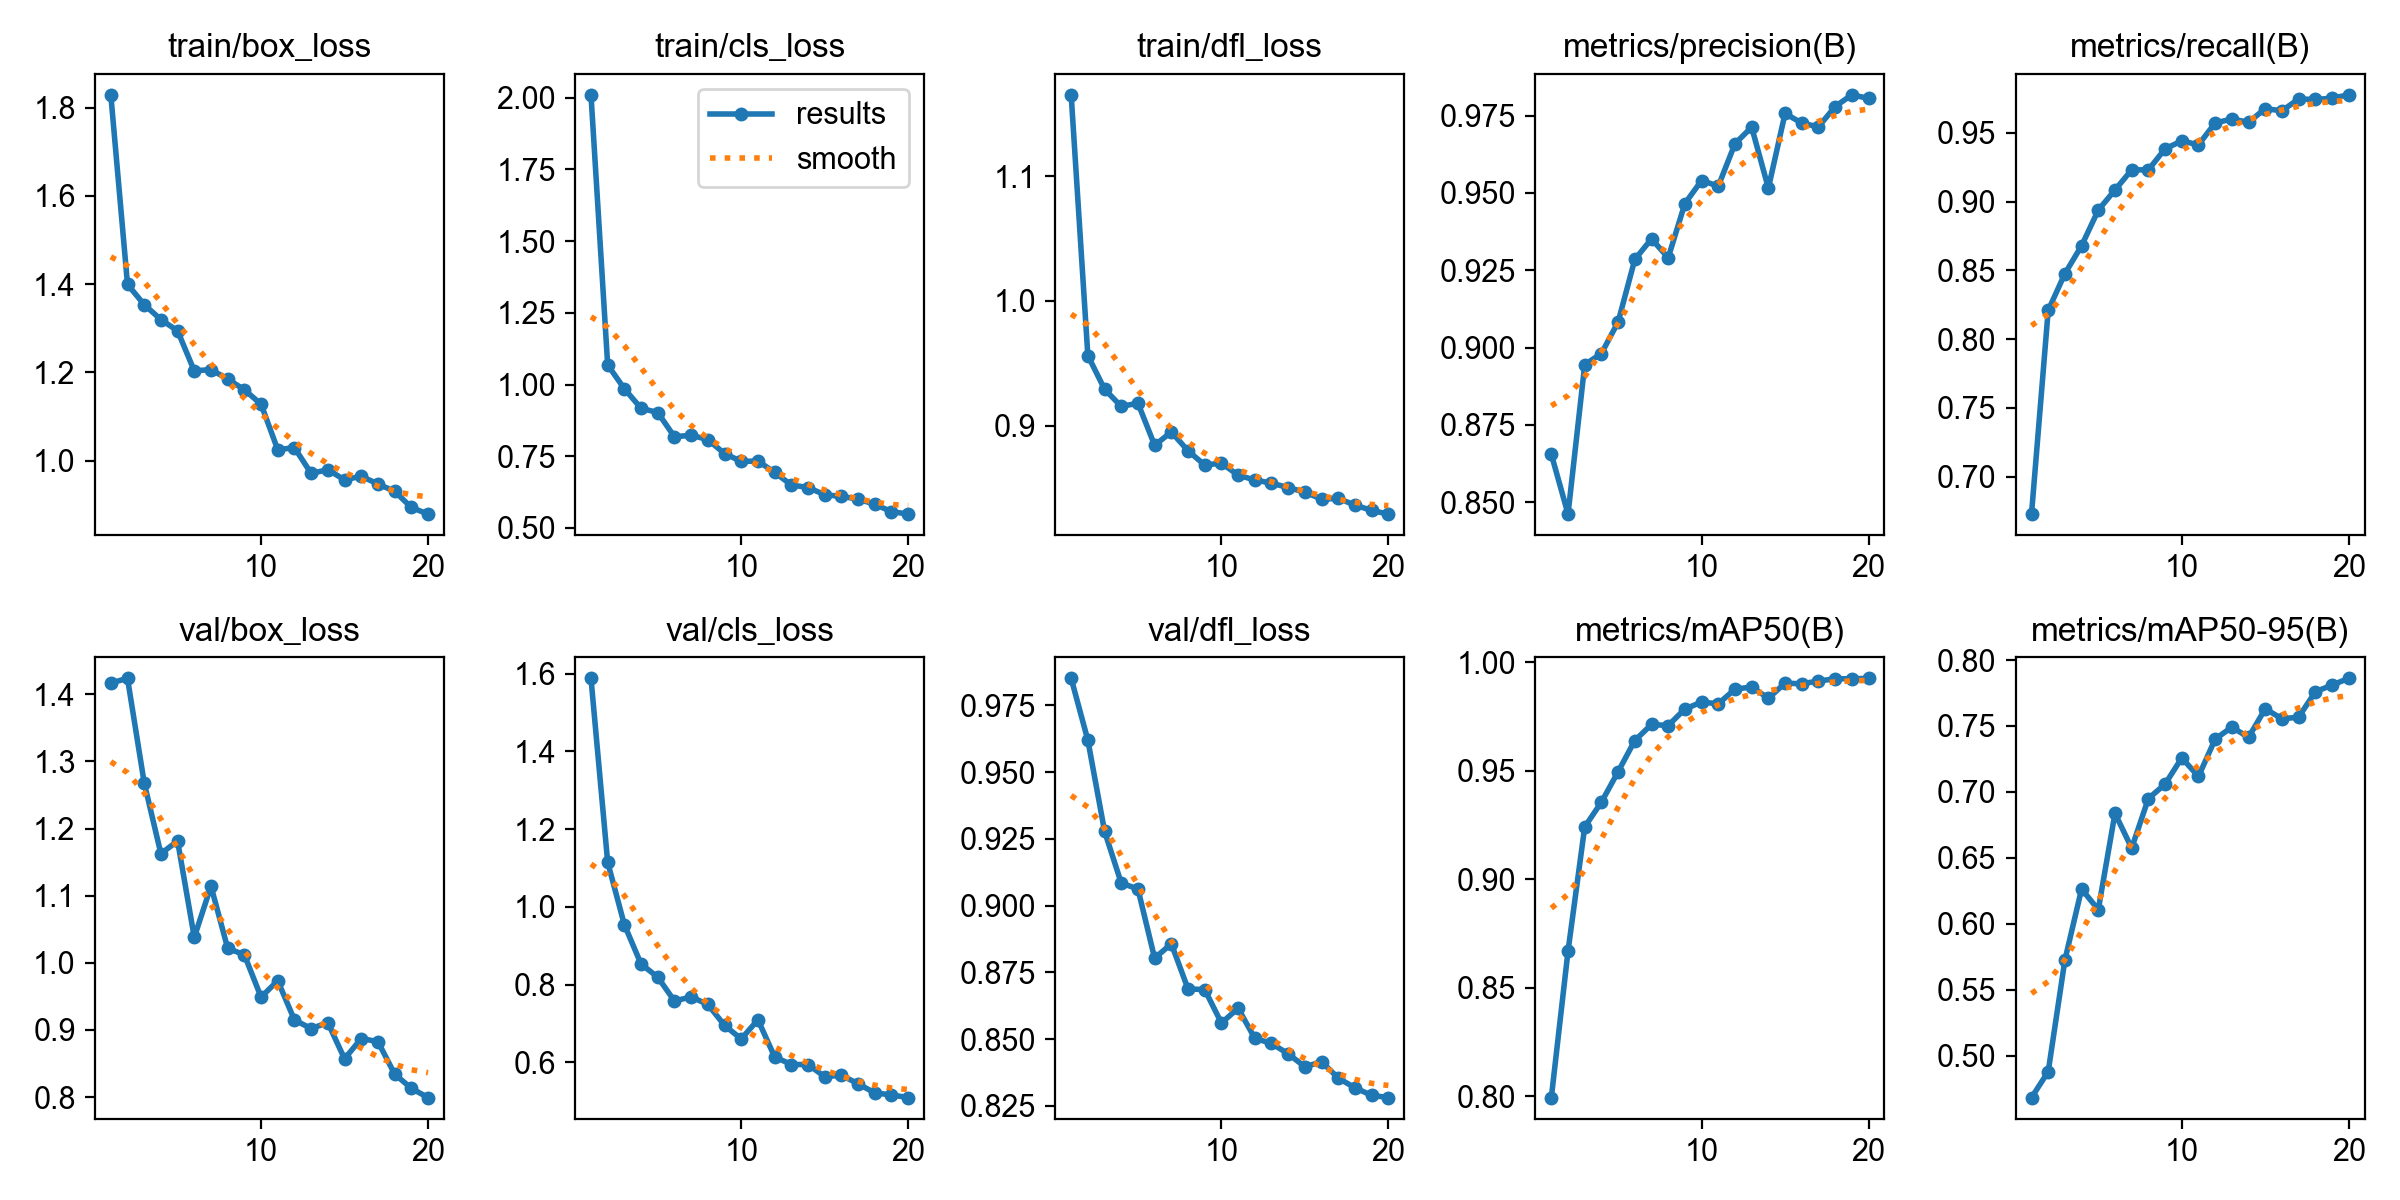

Values plotted in this chart, from the file beside it:
epoch, time, train/box_loss, train/cls_loss, train/dfl_loss, metrics/precision(B), metrics/recall(B), metrics/mAP50(B), metrics/mAP50-95(B), val/box_loss, val/cls_loss, val/dfl_loss, lr/pg0, lr/pg1, lr/pg2
1, 89.53, 1.829, 2.01, 1.165, 0.8655, 0.6727, 0.7993, 0.4682, 1.417, 1.588, 0.9851, 0.0006561, 0.0006561, 0.0006561
2, 178.6, 1.399, 1.068, 0.9563, 0.8461, 0.8209, 0.8668, 0.4879, 1.424, 1.115, 0.9619, 0.001257, 0.001257, 0.001257
3, 266.2, 1.354, 0.9852, 0.9293, 0.8944, 0.8476, 0.9241, 0.5725, 1.268, 0.9541, 0.9279, 0.001792, 0.001792, 0.001792
4, 355.8, 1.32, 0.9173, 0.9155, 0.8981, 0.8679, 0.9355, 0.6263, 1.163, 0.853, 0.9084, 0.001703, 0.001703, 0.001703
5, 446.1, 1.294, 0.9023, 0.9181, 0.9083, 0.8938, 0.9495, 0.6107, 1.182, 0.8192, 0.9062, 0.001604, 0.001604, 0.001604
6, 539.9, 1.203, 0.8179, 0.8844, 0.9285, 0.9084, 0.9639, 0.6837, 1.038, 0.7578, 0.8803, 0.001505, 0.001505, 0.001505
7, 631, 1.206, 0.8234, 0.8951, 0.9351, 0.9231, 0.9713, 0.6574, 1.114, 0.7685, 0.8857, 0.001406, 0.001406, 0.001406
8, 721.5, 1.185, 0.808, 0.88, 0.929, 0.923, 0.9708, 0.6949, 1.022, 0.749, 0.8688, 0.001307, 0.001307, 0.001307
9, 812.3, 1.161, 0.7594, 0.8686, 0.9466, 0.9384, 0.9784, 0.7059, 1.012, 0.6952, 0.8686, 0.001208, 0.001208, 0.001208
10, 904.3, 1.128, 0.732, 0.8701, 0.954, 0.9441, 0.9816, 0.7258, 0.9489, 0.6602, 0.856, 0.001109, 0.001109, 0.001109
11, 997.3, 1.025, 0.7333, 0.8605, 0.9522, 0.9413, 0.9808, 0.7117, 0.9733, 0.7096, 0.8616, 0.00101, 0.00101, 0.00101
12, 1089, 1.029, 0.6937, 0.8566, 0.9659, 0.9571, 0.9876, 0.74, 0.9147, 0.6143, 0.8503, 0.000911, 0.000911, 0.000911
13, 1181, 0.9708, 0.6501, 0.8541, 0.9713, 0.9601, 0.9886, 0.7492, 0.9021, 0.5945, 0.8484, 0.000812, 0.000812, 0.000812
14, 1272, 0.9795, 0.6409, 0.8505, 0.9515, 0.9577, 0.9834, 0.7413, 0.9107, 0.5945, 0.8445, 0.000713, 0.000713, 0.000713
15, 1364, 0.9562, 0.6161, 0.8469, 0.9757, 0.9676, 0.9903, 0.7631, 0.8569, 0.5632, 0.8396, 0.000614, 0.000614, 0.000614
16, 1455, 0.9647, 0.6099, 0.8413, 0.9726, 0.966, 0.99, 0.7554, 0.8872, 0.5669, 0.8416, 0.000515, 0.000515, 0.000515
17, 1546, 0.9468, 0.601, 0.8418, 0.9713, 0.9746, 0.9913, 0.7567, 0.8825, 0.5448, 0.8354, 0.000416, 0.000416, 0.000416
18, 1638, 0.9305, 0.5823, 0.8365, 0.9779, 0.9743, 0.9924, 0.7759, 0.8342, 0.5215, 0.8318, 0.000317, 0.000317, 0.000317
19, 1730, 0.8938, 0.5572, 0.8322, 0.9817, 0.9752, 0.9923, 0.781, 0.813, 0.5162, 0.8289, 0.000218, 0.000218, 0.000218
20, 1822, 0.8787, 0.5485, 0.8293, 0.9806, 0.9776, 0.9926, 0.7861, 0.7991, 0.5094, 0.8281, 0.000119, 0.000119, 0.000119
